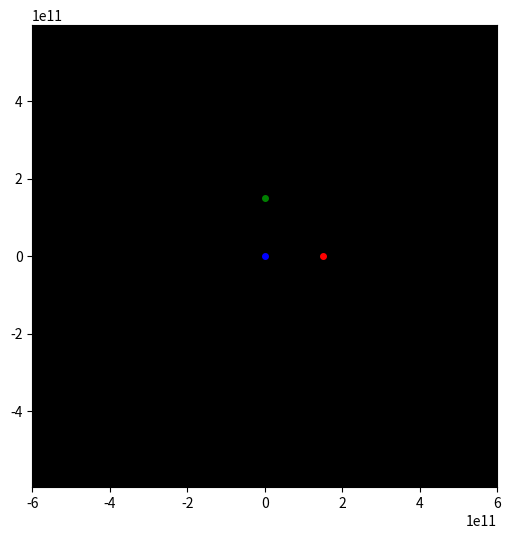

Write the Python code that produced this figure. (Note: this script raises an exception after producing the figure.)
import numpy as np
import matplotlib.pyplot as plt
import matplotlib.animation as animation

# Defining initial values

G = 6.6743e-11 
m_planet1 = (5.972e27)*5
m_planet2 = 5.972e24
m_planet3 = 5.972e24
AU = 1.5e11
daysec = 60*60*24

xi_planet1, yi_planet1 = 0,0
xi_planet2, yi_planet2 = AU,0
xi_planet3, yi_planet3 = 0,AU

x_planet1, y_planet1 = xi_planet1, yi_planet1
x_planet2, y_planet2 = xi_planet2, yi_planet2
x_planet3, y_planet3 = xi_planet3, yi_planet3

vx_planet1, vy_planet1 = -2000, 1000
vx_planet2, vy_planet2 = 1000, 1000
vx_planet3, vy_planet3 = -2500, 5000


t = 0.0
dt = 10000*5

xlist_planet1, ylist_planet1 = [],[]
xlist_planet2 ,ylist_planet2 = [],[]
xlist_planet3 ,ylist_planet3 = [],[]

while t<3650*daysec :
    ##PLANET1##
    
    rx_planet12 = x_planet1-x_planet2
    ry_planet12 = y_planet1-y_planet2
    rx_planet13 = x_planet1-x_planet3
    ry_planet13 = y_planet1-y_planet3
    r_planet_mod12 = (rx_planet12**2 + ry_planet12**2)**0.5
    r_planet_mod13 = (rx_planet13**2 + ry_planet13**2)**0.5
    
    Fx_planet12 = -(G*m_planet1*m_planet2*rx_planet12)/(r_planet_mod12**3)
    Fy_planet12 = -(G*m_planet1*m_planet2*ry_planet12)/(r_planet_mod12**3)
    Fx_planet13 = -(G*m_planet1*m_planet3*rx_planet13)/(r_planet_mod13**3)
    Fy_planet13 = -(G*m_planet1*m_planet3*ry_planet13)/(r_planet_mod13**3)
    Fx_planet1 = Fx_planet12 + Fx_planet13
    Fy_planet1 = Fy_planet12 + Fy_planet13
    
    ax_planet1 = Fx_planet1/m_planet1
    ay_planet1 = Fy_planet1/m_planet1
    
    vx_planet1 += ax_planet1*dt
    vy_planet1 += ay_planet1*dt
    
    x_planet1+=vx_planet1*dt
    y_planet1+=vy_planet1*dt
    
    xlist_planet1.append(x_planet1)
    ylist_planet1.append(y_planet1)
    
    ##PLANET2##
    
    rx_planet21 = x_planet2-x_planet1
    ry_planet21 = y_planet2-y_planet1
    rx_planet23 = x_planet2-x_planet3
    ry_planet23 = y_planet2-y_planet3
    r_planet_mod21 = (rx_planet21**2 + ry_planet21**2)**0.5
    r_planet_mod23 = (rx_planet23**2 + ry_planet23**2)**0.5
    
    Fx_planet21 = -(G*m_planet2*m_planet1*rx_planet21)/(r_planet_mod21**3)
    Fy_planet21 = -(G*m_planet2*m_planet1*ry_planet21)/(r_planet_mod21**3)
    Fx_planet23 = -(G*m_planet2*m_planet3*rx_planet23)/(r_planet_mod23**3)
    Fy_planet23 = -(G*m_planet2*m_planet3*ry_planet23)/(r_planet_mod23**3)
    Fx_planet2 = Fx_planet21 + Fx_planet23
    Fy_planet2 = Fy_planet21 + Fy_planet23
    
    ax_planet2 = Fx_planet2/m_planet2
    ay_planet2 = Fy_planet2/m_planet2
    
    vx_planet2 += ax_planet2*dt
    vy_planet2 += ay_planet2*dt
    
    x_planet2+=vx_planet2*dt
    y_planet2+=vy_planet2*dt
    
    xlist_planet2.append(x_planet2)
    ylist_planet2.append(y_planet2)
    
    ##PLANET3##
    
    rx_planet31 = x_planet3-x_planet1
    ry_planet31 = y_planet3-y_planet1
    rx_planet32 = x_planet3-x_planet2
    ry_planet32 = y_planet3-y_planet2
    r_planet_mod31 = (rx_planet31**2 + ry_planet31**2)**0.5
    r_planet_mod32 = (rx_planet32**2 + ry_planet32**2)**0.5
    
    Fx_planet31 = -(G*m_planet3*m_planet1*rx_planet31)/(r_planet_mod31**3)
    Fy_planet31 = -(G*m_planet3*m_planet1*ry_planet31)/(r_planet_mod31**3)
    Fx_planet32 = -(G*m_planet3*m_planet2*rx_planet32)/(r_planet_mod32**3)
    Fy_planet32 = -(G*m_planet3*m_planet2*ry_planet32)/(r_planet_mod32**3)
    Fx_planet3 = Fx_planet31 + Fx_planet32
    Fy_planet3 = Fy_planet31 + Fy_planet32
    
    ax_planet3 = Fx_planet3/m_planet3
    ay_planet3 = Fy_planet3/m_planet3
    
    vx_planet3 += ax_planet3*dt
    vy_planet3 += ay_planet3*dt
    
    x_planet3+=vx_planet3*dt
    y_planet3+=vy_planet3*dt
    
    xlist_planet3.append(x_planet3)
    ylist_planet3.append(y_planet3)
    
   
    t+=daysec
    
print("Data Generated")

##PLOTTING##
frameSize = 4
fig, ax = plt.subplots(figsize=(6,6))
ax.set_facecolor("black")
ax.set_aspect("equal")
ax.axis("equal")
ax.set_xlim(-frameSize*AU, frameSize*AU)
ax.set_ylim(-frameSize*AU, frameSize*AU)

point_planet1, = ax.plot([xi_planet1], [yi_planet1], marker="o", markersize=4, markeredgecolor="blue", markerfacecolor="blue")
point_planet2, = ax.plot([xi_planet2], [yi_planet2], marker="o", markersize=4, markeredgecolor="red", markerfacecolor="red")
point_planet3, = ax.plot([xi_planet3], [yi_planet3], marker="o", markersize=4, markeredgecolor="green", markerfacecolor="green")


def update(i):
    
    point_planet1.set_data(xlist_planet1[i], ylist_planet1[i])
    point_planet2.set_data(xlist_planet2[i], ylist_planet2[i])
    point_planet3.set_data(xlist_planet3[i], ylist_planet3[i])
    
    return point_planet1, point_planet2, point_planet3

anim = animation.FuncAnimation(fig, func= update, frames= len(xlist_planet1), interval = 1, blit = True)

plt.show()